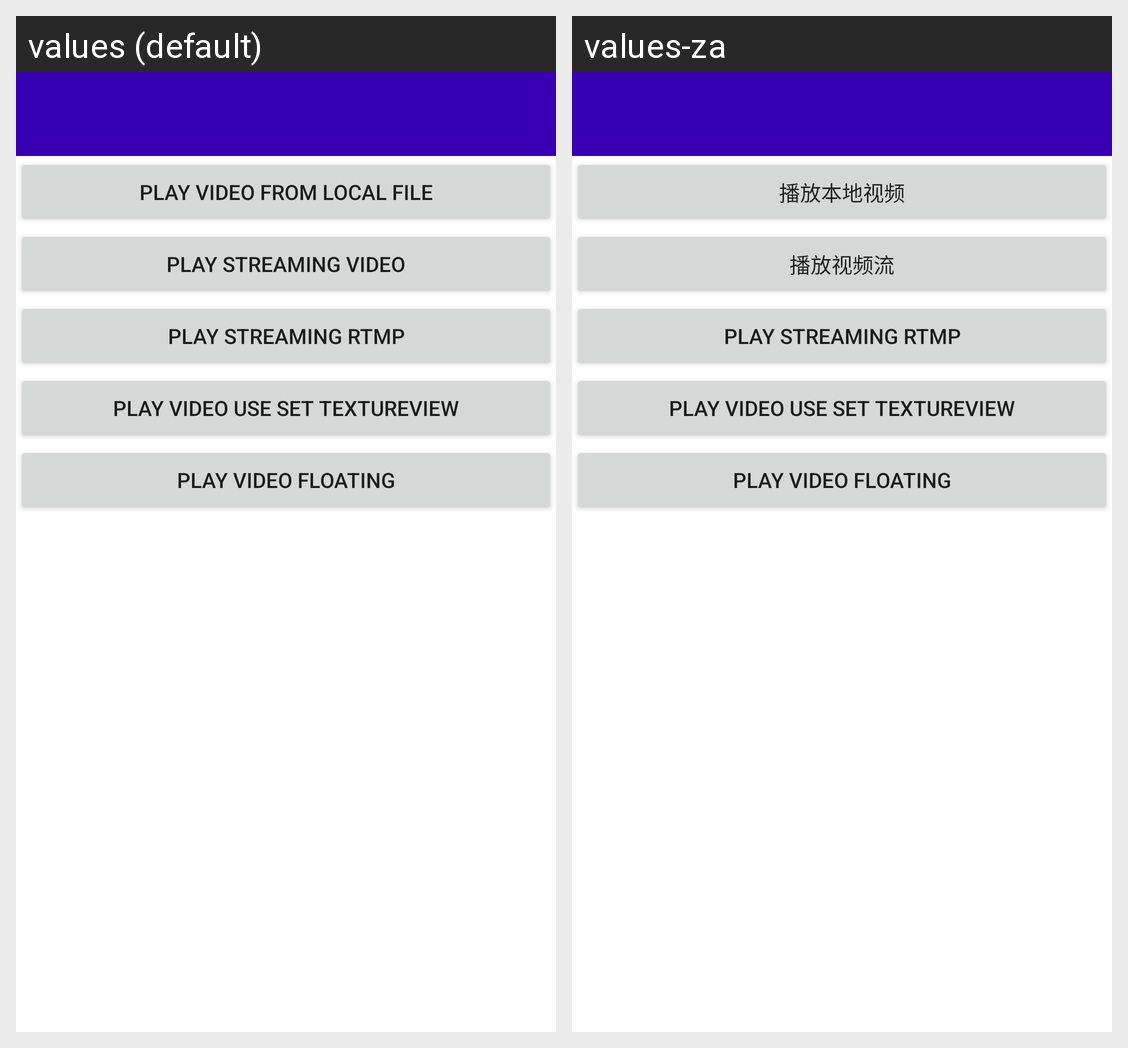

This grid shows one Android layout under two languages. Give, for every string resource on the screen, its name, the default text and each shown locale's text.
Android screen res/layout/mediaplayer_list.xml rendered under 2 locales, left to right: values (default), values-za. Device: Nexus 5 (rendered at 1080×1920; each locale shown at half size, 540×960, under a caption strip naming it); theme Theme.MaterialComponents.DayNight.NoActionBar.
Strings drawn on this screen, with the default value and each locale's value (text and hints the layout hard-codes, and strings that could not be matched under every locale, appear in the picture but are not listed):

local_video
  values: Play Video from Local File
  values-za: 播放本地视频

stream_video
  values: Play Streaming Video
  values-za: 播放视频流

stream_rtmp
  values: Play Streaming RTMP
  values-za: Play Streaming RTMP  [not translated; the default value is used]

local_video_set_textureview
  values: Play Video use set Textureview
  values-za: Play Video use set Textureview  [not translated; the default value is used]

local_video_floating
  values: Play Video floating
  values-za: Play Video floating  [not translated; the default value is used]
